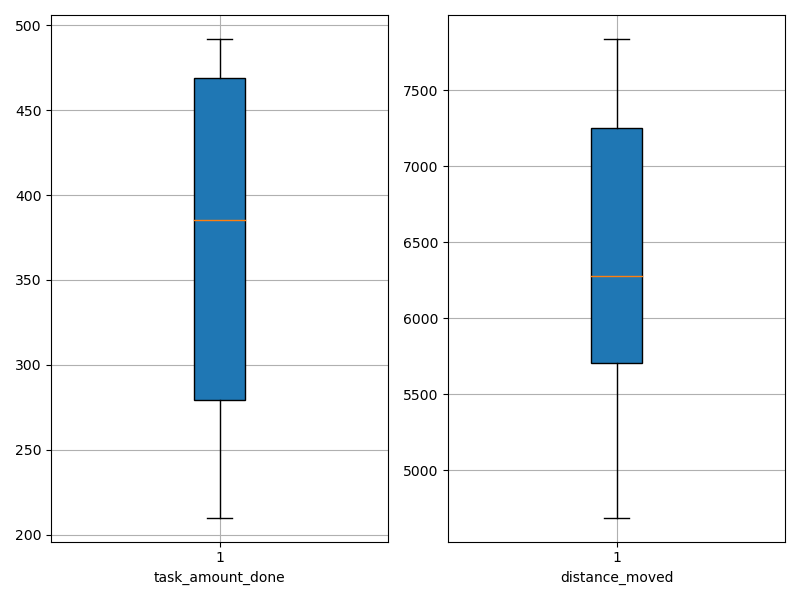

Source data for this figure (header and first rows):
agent_id, task_amount_done, distance_moved
0, 485.0, 7833
1, 278.0, 6084
2, 422.0, 6186
3, 281.0, 6363
4, 210.0, 5283
5, 492.0, 7373
6, 349.0, 5577
7, 279.0, 4688
8, 422.0, 6893
9, 492.0, 7836
